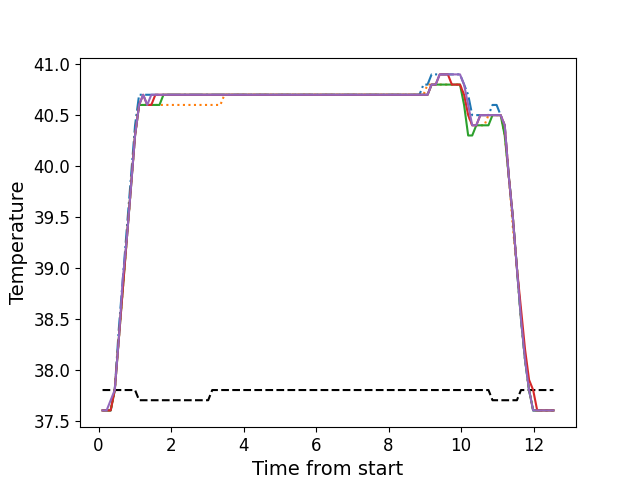

The table this chart was drawn from, first rows:
, times, neutral, z1, z2, z3, z4, z5
0, 0.1096, 37.8, 37.6, 37.6, 37.6, 37.6, 37.6
1, 0.2223, 37.8, 37.6, 37.6, 37.6, 37.6, 37.6
2, 0.3339, 37.8, 37.6, 37.6, 37.6, 37.6, 37.7
3, 0.4465, 37.8, 37.8, 37.8, 37.8, 37.8, 37.8
4, 0.5581, 37.8, 38.4, 38.3, 38.3, 38.3, 38.3
5, 0.6708, 37.8, 38.9, 38.8, 38.8, 38.8, 38.9
6, 0.7824, 37.8, 39.4, 39.3, 39.3, 39.3, 39.3
7, 0.895, 37.8, 39.9, 39.8, 39.8, 39.8, 39.8
8, 1.007, 37.8, 40.4, 40.3, 40.3, 40.3, 40.3
9, 1.118, 37.7, 40.7, 40.6, 40.6, 40.6, 40.6
10, 1.231, 37.7, 40.7, 40.6, 40.6, 40.7, 40.7
11, 1.343, 37.7, 40.7, 40.6, 40.6, 40.6, 40.6
12, 1.455, 37.7, 40.7, 40.6, 40.6, 40.6, 40.7
13, 1.567, 37.7, 40.7, 40.6, 40.6, 40.7, 40.7
14, 1.679, 37.7, 40.7, 40.6, 40.6, 40.7, 40.7
15, 1.791, 37.7, 40.7, 40.6, 40.7, 40.7, 40.7
16, 1.904, 37.7, 40.7, 40.6, 40.7, 40.7, 40.7
17, 2.015, 37.7, 40.7, 40.6, 40.7, 40.7, 40.7
18, 2.127, 37.7, 40.7, 40.6, 40.7, 40.7, 40.7
19, 2.24, 37.7, 40.7, 40.6, 40.7, 40.7, 40.7
20, 2.351, 37.7, 40.7, 40.6, 40.7, 40.7, 40.7
21, 2.464, 37.7, 40.7, 40.6, 40.7, 40.7, 40.7
22, 2.575, 37.7, 40.7, 40.6, 40.7, 40.7, 40.7
23, 2.688, 37.7, 40.7, 40.6, 40.7, 40.7, 40.7
24, 2.8, 37.7, 40.7, 40.6, 40.7, 40.7, 40.7
25, 2.912, 37.7, 40.7, 40.6, 40.7, 40.7, 40.7
26, 3.024, 37.7, 40.7, 40.6, 40.7, 40.7, 40.7
27, 3.136, 37.8, 40.7, 40.6, 40.7, 40.7, 40.7
28, 3.248, 37.8, 40.7, 40.6, 40.7, 40.7, 40.7
29, 3.36, 37.8, 40.7, 40.6, 40.7, 40.7, 40.7
30, 3.472, 37.8, 40.7, 40.7, 40.7, 40.7, 40.7
31, 3.584, 37.8, 40.7, 40.7, 40.7, 40.7, 40.7
32, 3.697, 37.8, 40.7, 40.7, 40.7, 40.7, 40.7
33, 3.808, 37.8, 40.7, 40.7, 40.7, 40.7, 40.7
34, 3.92, 37.8, 40.7, 40.7, 40.7, 40.7, 40.7
35, 4.033, 37.8, 40.7, 40.7, 40.7, 40.7, 40.7
36, 4.144, 37.8, 40.7, 40.7, 40.7, 40.7, 40.7
37, 4.257, 37.8, 40.7, 40.7, 40.7, 40.7, 40.7
38, 4.368, 37.8, 40.7, 40.7, 40.7, 40.7, 40.7
39, 4.481, 37.8, 40.7, 40.7, 40.7, 40.7, 40.7
40, 4.593, 37.8, 40.7, 40.7, 40.7, 40.7, 40.7
41, 4.705, 37.8, 40.7, 40.7, 40.7, 40.7, 40.7
42, 4.817, 37.8, 40.7, 40.7, 40.7, 40.7, 40.7
43, 4.929, 37.8, 40.7, 40.7, 40.7, 40.7, 40.7
44, 5.041, 37.8, 40.7, 40.7, 40.7, 40.7, 40.7
45, 5.153, 37.8, 40.7, 40.7, 40.7, 40.7, 40.7
46, 5.265, 37.8, 40.7, 40.7, 40.7, 40.7, 40.7
47, 5.377, 37.8, 40.7, 40.7, 40.7, 40.7, 40.7
48, 5.49, 37.8, 40.7, 40.7, 40.7, 40.7, 40.7
49, 5.601, 37.8, 40.7, 40.7, 40.7, 40.7, 40.7
50, 5.714, 37.8, 40.7, 40.7, 40.7, 40.7, 40.7
51, 5.825, 37.8, 40.7, 40.7, 40.7, 40.7, 40.7
52, 5.938, 37.8, 40.7, 40.7, 40.7, 40.7, 40.7
53, 6.05, 37.8, 40.7, 40.7, 40.7, 40.7, 40.7
54, 6.161, 37.8, 40.7, 40.7, 40.7, 40.7, 40.7
55, 6.274, 37.8, 40.7, 40.7, 40.7, 40.7, 40.7
56, 6.386, 37.8, 40.7, 40.7, 40.7, 40.7, 40.7
57, 6.498, 37.8, 40.7, 40.7, 40.7, 40.7, 40.7
58, 6.61, 37.8, 40.7, 40.7, 40.7, 40.7, 40.7
59, 6.722, 37.8, 40.7, 40.7, 40.7, 40.7, 40.7
... 52 more rows
